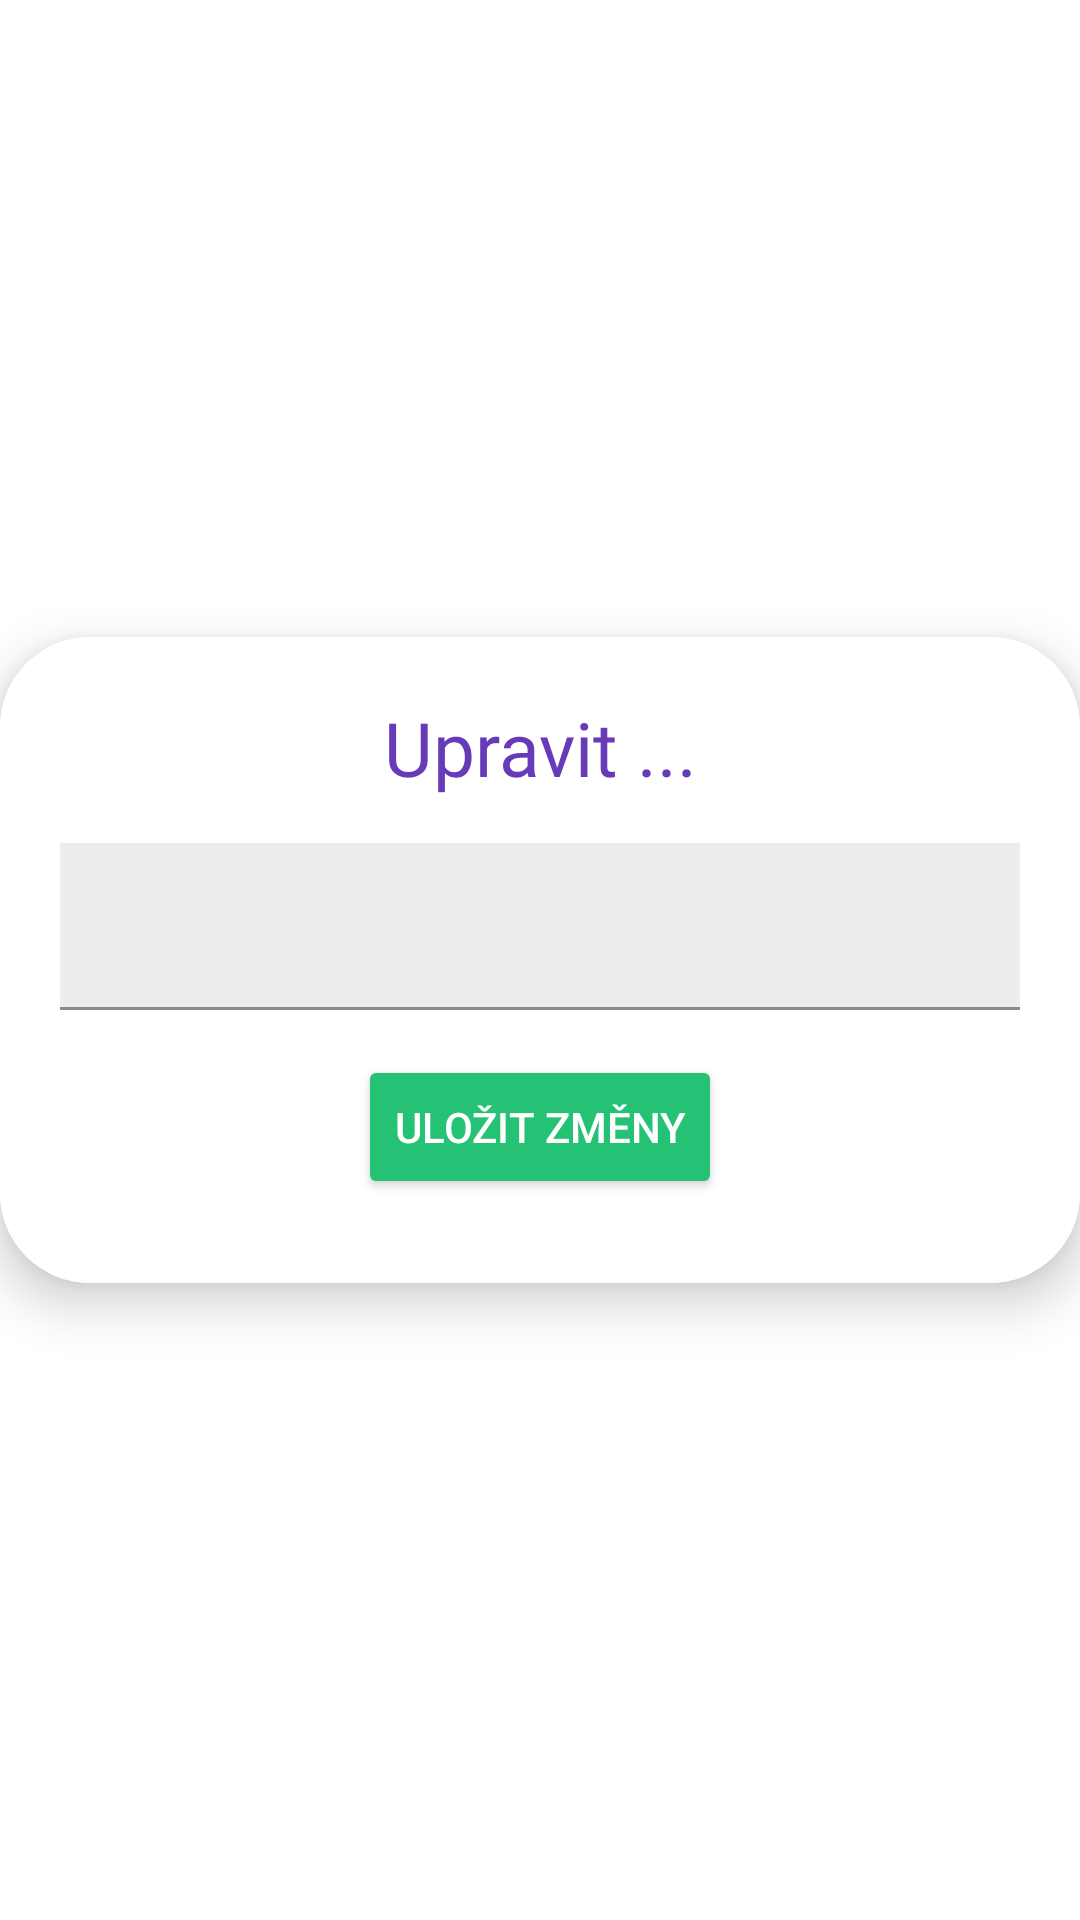

Android layout source for this screen:
<!-- AndroidManifest.xml: application theme Theme.AplikaceProChronickéPacienty -->
<!-- res/layout/fragment_uprava_udaju.xml -->
<?xml version="1.0" encoding="utf-8"?>
<androidx.constraintlayout.widget.ConstraintLayout xmlns:android="http://schemas.android.com/apk/res/android"
    xmlns:app="http://schemas.android.com/apk/res-auto"
    xmlns:tools="http://schemas.android.com/tools"
    android:layout_width="match_parent"
    android:layout_height="match_parent"
    tools:context=".upravaUdaju.UpravaUdaju">

    <androidx.cardview.widget.CardView
        android:layout_width="match_parent"
        android:layout_height="wrap_content"
        app:cardCornerRadius="30dp"
        app:cardElevation="10dp"
        app:layout_constraintBottom_toBottomOf="parent"
        app:layout_constraintTop_toTopOf="parent">

        <LinearLayout
            android:layout_width="match_parent"
            android:layout_height="wrap_content"
            android:layout_gravity="center_horizontal"
            android:background="@color/white"
            android:orientation="vertical"
            android:padding="20dp">

        <TextView
            android:id="@+id/fragment_nadpis"
            android:layout_width="match_parent"
            android:layout_height="wrap_content"
            android:fontFamily="@font/montserrat_bold"
            android:text="Upravit ..."
            android:textAlignment="center"
            android:textAllCaps="false"
            android:textColor="@color/fialova"
            android:textSize="25sp">

        </TextView>

        <com.google.android.material.textfield.TextInputLayout
            android:id="@+id/outlinedTextField"
            android:layout_width="match_parent"
            android:layout_height="wrap_content"
            android:layout_marginTop="15dp"
            android:textColorHint="@color/tmave_seda"
            android:inputType="numberDecimal"
            app:boxStrokeColor="@color/fialova"
            app:endIconTint="@color/fialova"
            app:helperTextTextColor="@color/fialova"
            app:hintTextColor="@color/fialova"
            app:prefixTextColor="@color/fialova"
            app:suffixTextColor="@color/fialova"
            >

            <com.google.android.material.textfield.TextInputEditText
                android:id="@+id/fragment_edittext_data"
                android:layout_width="match_parent"
                android:layout_height="wrap_content"
                android:background="@color/seda"
                android:fontFamily="@font/open_sans"
                android:textColor="@color/black"
                android:inputType="numberDecimal"
                android:textSize="16sp" />

        </com.google.android.material.textfield.TextInputLayout>

            <androidx.constraintlayout.widget.ConstraintLayout
                android:layout_width="match_parent"
                android:layout_height="match_parent">

                <Button
                    android:id="@+id/fragment_ulozit_button"
                    android:layout_width="wrap_content"
                    android:layout_height="wrap_content"
                    android:layout_marginBottom="8dp"
                    android:text="@string/ulozit_zmeny"
                    android:textColor="@color/white"
                    app:backgroundTint="#25c275"
                    android:layout_marginTop="15dp"
                    app:layout_constraintBottom_toBottomOf="parent"
                    app:layout_constraintEnd_toEndOf="parent"
                    app:layout_constraintStart_toStartOf="parent"
                    app:layout_constraintTop_toTopOf="parent">

                </Button>

            </androidx.constraintlayout.widget.ConstraintLayout>

        </LinearLayout>

    </androidx.cardview.widget.CardView>

</androidx.constraintlayout.widget.ConstraintLayout>
<!-- resources referenced by this layout -->
<resources>
  <color name="black">#FF000000</color>
  <color name="fialova">#673AB7</color>
  <color name="seda">#eeeced</color>
  <color name="tmave_seda">#757575</color>
  <color name="white">#FFFFFFFF</color>
  <string name="ulozit_zmeny">ULOŽIT ZMĚNY</string>
  <style name="Theme.AplikaceProChronickéPacienty" parent="Theme.MaterialComponents.DayNight.DarkActionBar">
          
          <item name="colorPrimary">@color/modro_fialova</item>
          <item name="colorPrimaryVariant">@color/modro_fialova</item>
          <item name="colorOnPrimary">@color/white</item>
          
          <item name="colorSecondary">@color/modro_fialova</item>
          <item name="colorSecondaryVariant">@color/teal_700</item>
          <item name="colorOnSecondary">@color/black</item>
          
          <item name="android:statusBarColor">?attr/colorPrimaryVariant</item>
          
      </style>
  <color name="modro_fialova">#6200ee</color>
  <color name="teal_700">#FF018786</color>
</resources>
